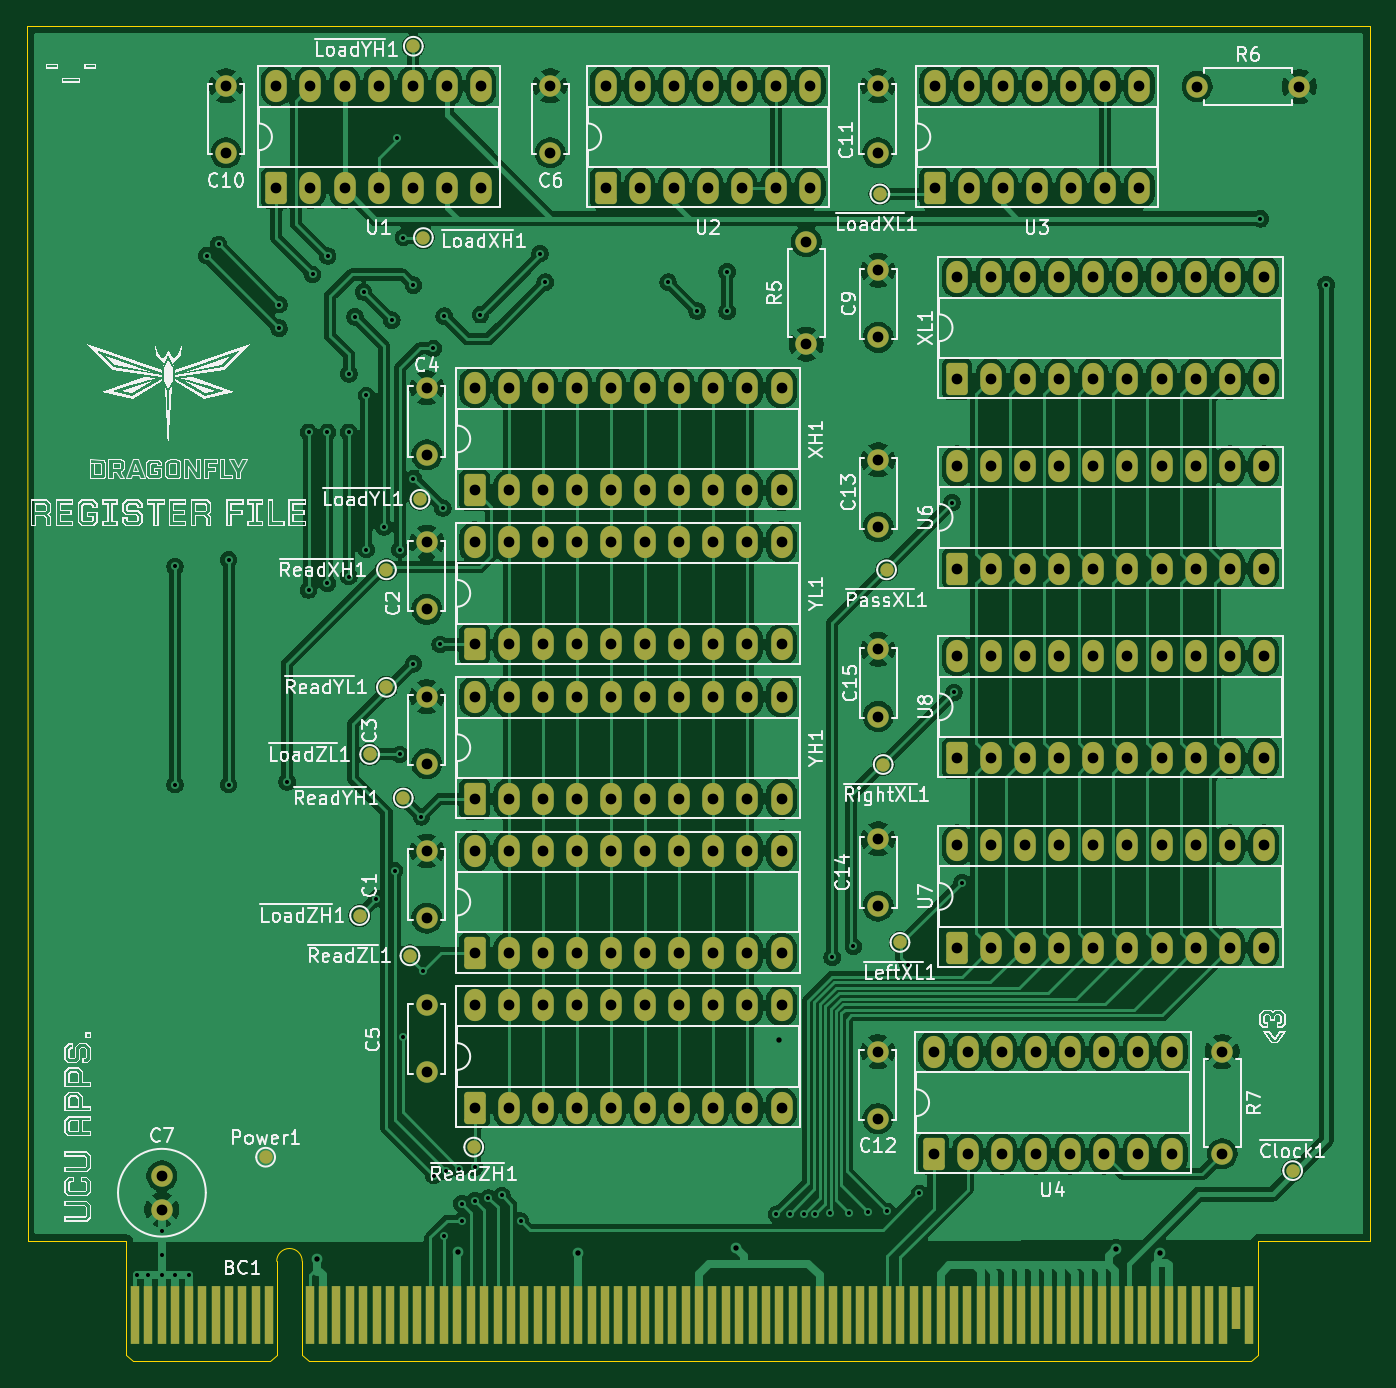
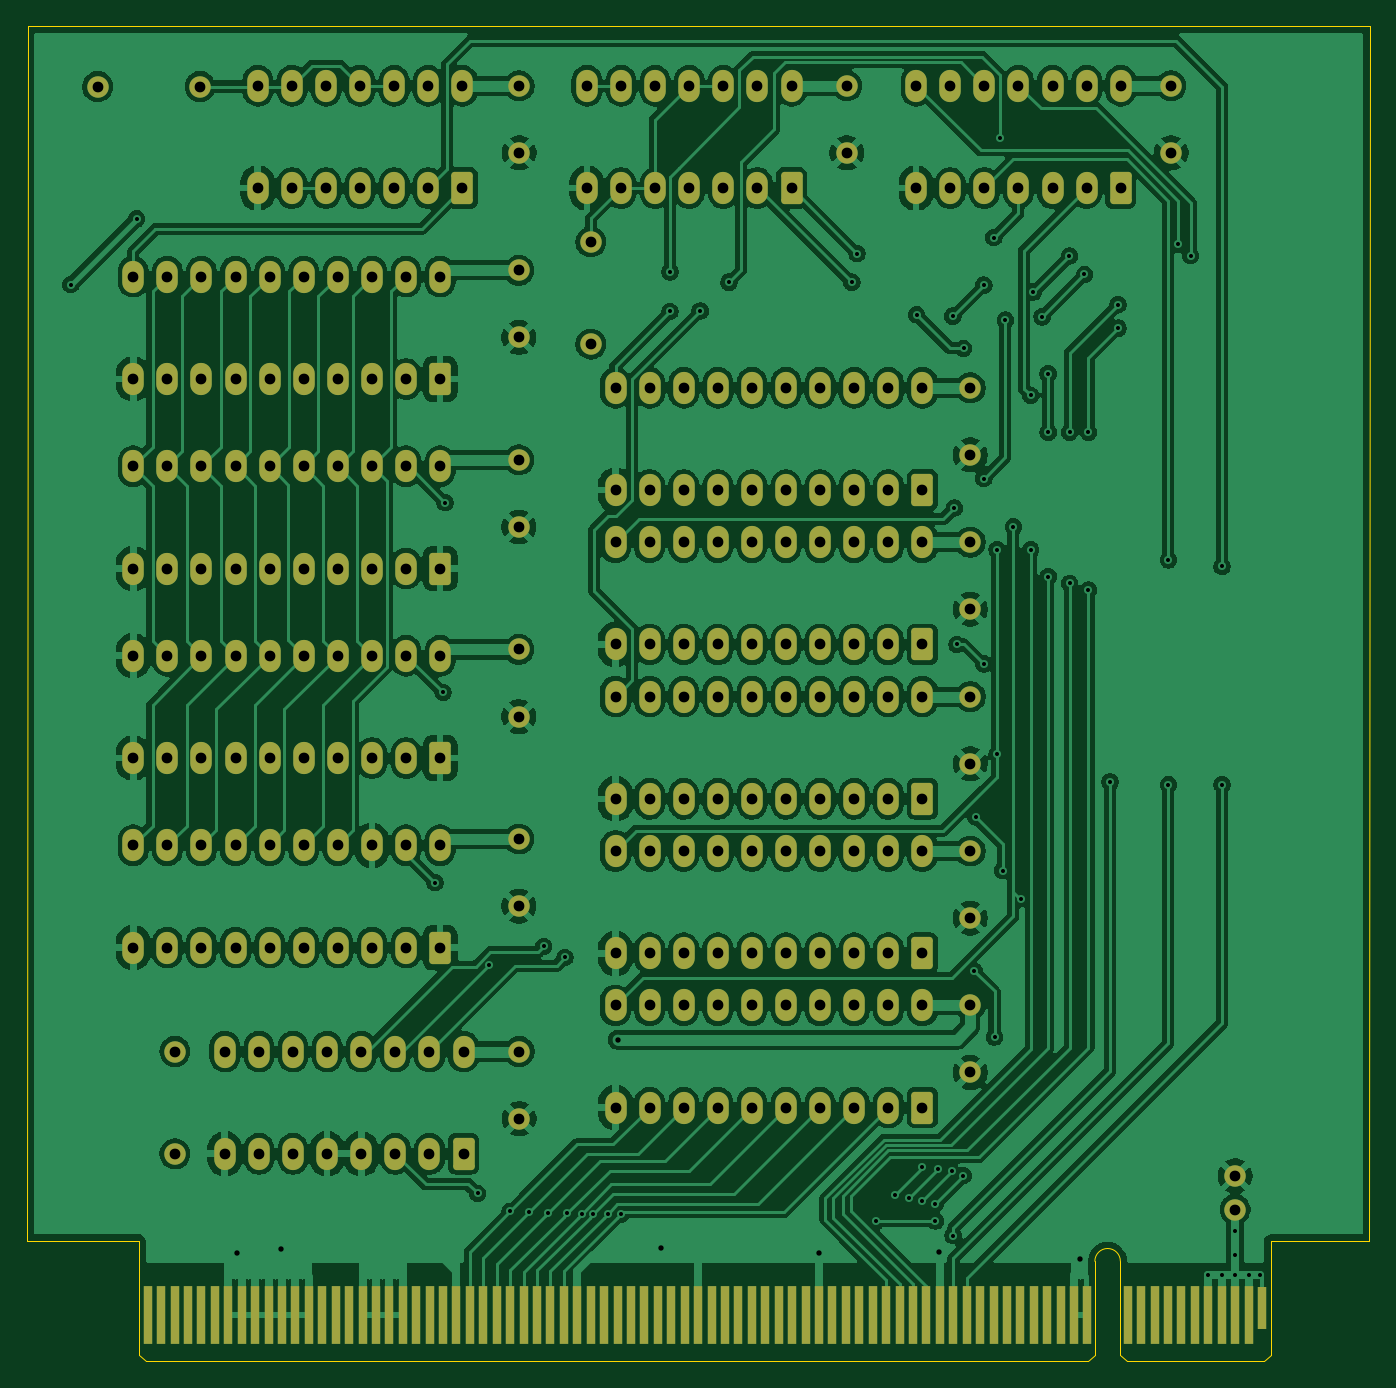
Circuit board: 11 layer files. Board 100.1 x 99.4 mm.
- bottom_copper: register_file_accum-B_Cu.gbr (488952 bytes)
- bottom_mask: register_file_accum-B_Mask.gbr (10890 bytes)
- paste: register_file_accum-B_Paste.gbr (462 bytes)
- bottom_silk: register_file_accum-B_Silkscreen.gbr (463 bytes)
- outline: register_file_accum-Edge_Cuts.gbr (1549 bytes)
- top_copper: register_file_accum-F_Cu.gbr (393121 bytes)
- top_mask: register_file_accum-F_Mask.gbr (11756 bytes)
- paste: register_file_accum-F_Paste.gbr (462 bytes)
- top_silk: register_file_accum-F_Silkscreen.gbr (134682 bytes)
- drill: register_file_accum-NPTH.drl (269 bytes)
- drill: register_file_accum-PTH.drl (5943 bytes)

=== bottom_copper: register_file_accum-B_Cu.gbr (488952 bytes, source omitted) ===
=== bottom_mask: register_file_accum-B_Mask.gbr (10890 bytes, source omitted) ===
=== paste: register_file_accum-B_Paste.gbr ===
%TF.GenerationSoftware,KiCad,Pcbnew,9.0.5*%
%TF.CreationDate,2025-11-19T18:18:20+02:00*%
%TF.ProjectId,register_file_accum,72656769-7374-4657-925f-66696c655f61,rev?*%
%TF.SameCoordinates,Original*%
%TF.FileFunction,Paste,Bot*%
%TF.FilePolarity,Positive*%
%FSLAX46Y46*%
G04 Gerber Fmt 4.6, Leading zero omitted, Abs format (unit mm)*
G04 Created by KiCad (PCBNEW 9.0.5) date 2025-11-19 18:18:20*
%MOMM*%
%LPD*%
G01*
G04 APERTURE LIST*
G04 APERTURE END LIST*
M02*

=== bottom_silk: register_file_accum-B_Silkscreen.gbr ===
%TF.GenerationSoftware,KiCad,Pcbnew,9.0.5*%
%TF.CreationDate,2025-11-19T18:18:20+02:00*%
%TF.ProjectId,register_file_accum,72656769-7374-4657-925f-66696c655f61,rev?*%
%TF.SameCoordinates,Original*%
%TF.FileFunction,Legend,Bot*%
%TF.FilePolarity,Positive*%
%FSLAX46Y46*%
G04 Gerber Fmt 4.6, Leading zero omitted, Abs format (unit mm)*
G04 Created by KiCad (PCBNEW 9.0.5) date 2025-11-19 18:18:20*
%MOMM*%
%LPD*%
G01*
G04 APERTURE LIST*
G04 APERTURE END LIST*
M02*

=== outline: register_file_accum-Edge_Cuts.gbr ===
%TF.GenerationSoftware,KiCad,Pcbnew,9.0.5*%
%TF.CreationDate,2025-11-19T18:18:20+02:00*%
%TF.ProjectId,register_file_accum,72656769-7374-4657-925f-66696c655f61,rev?*%
%TF.SameCoordinates,Original*%
%TF.FileFunction,Profile,NP*%
%FSLAX46Y46*%
G04 Gerber Fmt 4.6, Leading zero omitted, Abs format (unit mm)*
G04 Created by KiCad (PCBNEW 9.0.5) date 2025-11-19 18:18:20*
%MOMM*%
%LPD*%
G01*
G04 APERTURE LIST*
%TA.AperFunction,Profile*%
%ADD10C,0.050000*%
%TD*%
%TA.AperFunction,Profile*%
%ADD11C,0.100000*%
%TD*%
G04 APERTURE END LIST*
D10*
X163275000Y-133000000D02*
X154925000Y-133000000D01*
X149725000Y-42500000D02*
X163225000Y-42500000D01*
X70625000Y-133550000D02*
X70625000Y-133000000D01*
X163225000Y-42500000D02*
X163275000Y-133000000D01*
X63225000Y-42500000D02*
X149725000Y-42500000D01*
X63225000Y-42500000D02*
X63275000Y-133000000D01*
X63275000Y-133000000D02*
X70625000Y-133000000D01*
X154925000Y-133550000D02*
X154925000Y-133000000D01*
D11*
%TO.C,BC1*%
X70625000Y-133550000D02*
X70625000Y-141450000D01*
X70625000Y-141450000D02*
X71125000Y-141950000D01*
X71125000Y-141950000D02*
X81325000Y-141950000D01*
X81825000Y-134500000D02*
X81825000Y-141450000D01*
X81825000Y-141450000D02*
X81325000Y-141950000D01*
X83725000Y-134500000D02*
X83725000Y-141450000D01*
X83725000Y-141450000D02*
X84225000Y-141950000D01*
X84225000Y-141950000D02*
X154425000Y-141950000D01*
X154925000Y-133550000D02*
X154925000Y-141450000D01*
X154925000Y-141450000D02*
X154425000Y-141950000D01*
X81825000Y-134500000D02*
G75*
G02*
X83725000Y-134500000I950000J0D01*
G01*
%TD*%
M02*

=== top_copper: register_file_accum-F_Cu.gbr (393121 bytes, source omitted) ===
=== top_mask: register_file_accum-F_Mask.gbr (11756 bytes, source omitted) ===
=== paste: register_file_accum-F_Paste.gbr ===
%TF.GenerationSoftware,KiCad,Pcbnew,9.0.5*%
%TF.CreationDate,2025-11-19T18:18:20+02:00*%
%TF.ProjectId,register_file_accum,72656769-7374-4657-925f-66696c655f61,rev?*%
%TF.SameCoordinates,Original*%
%TF.FileFunction,Paste,Top*%
%TF.FilePolarity,Positive*%
%FSLAX46Y46*%
G04 Gerber Fmt 4.6, Leading zero omitted, Abs format (unit mm)*
G04 Created by KiCad (PCBNEW 9.0.5) date 2025-11-19 18:18:20*
%MOMM*%
%LPD*%
G01*
G04 APERTURE LIST*
G04 APERTURE END LIST*
M02*

=== top_silk: register_file_accum-F_Silkscreen.gbr (134682 bytes, source omitted) ===
=== drill: register_file_accum-NPTH.drl ===
M48
; DRILL file {KiCad 9.0.5} date 2025-11-19T18:18:24+0200
; FORMAT={-:-/ absolute / metric / decimal}
; #@! TF.CreationDate,2025-11-19T18:18:24+02:00
; #@! TF.GenerationSoftware,Kicad,Pcbnew,9.0.5
; #@! TF.FileFunction,NonPlated,1,2,NPTH
FMAT,2
METRIC
%
G90
G05
M30

=== drill: register_file_accum-PTH.drl (5943 bytes, source omitted) ===
